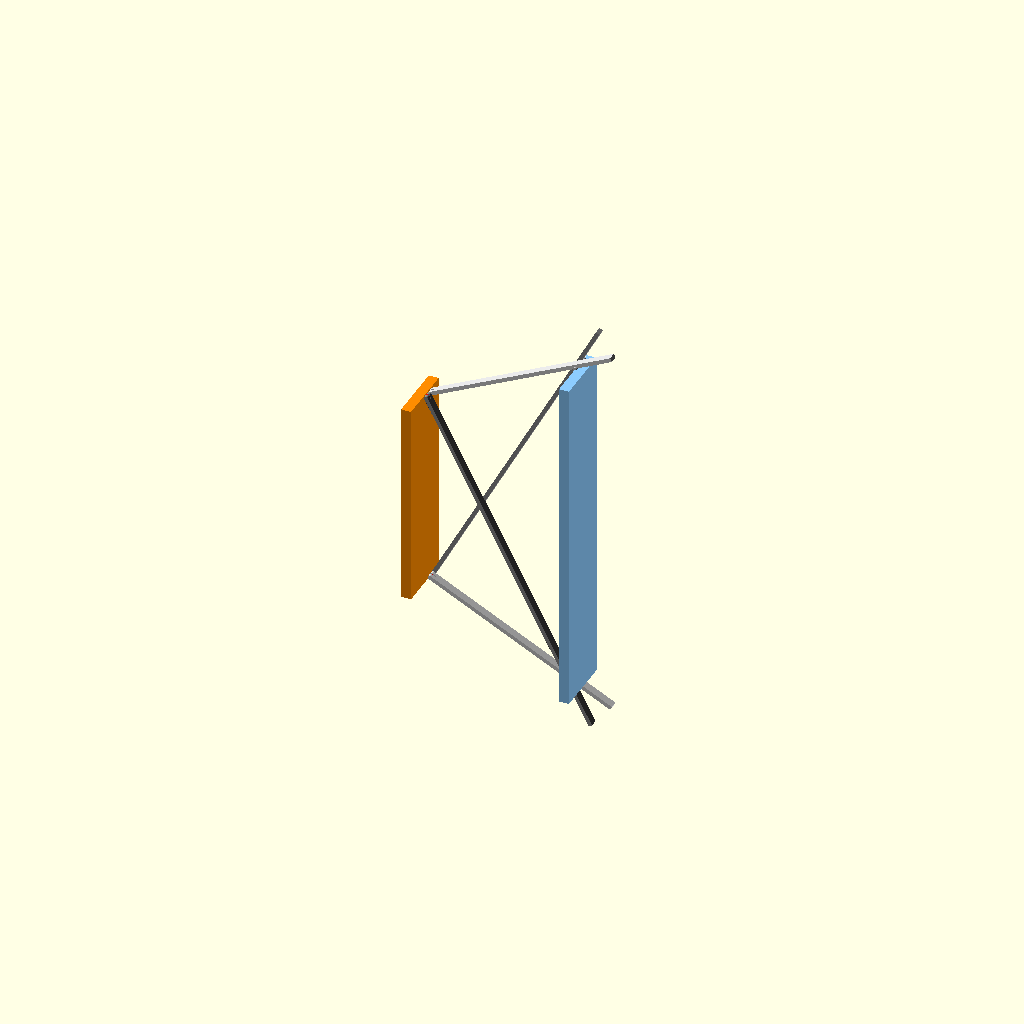
Cell 1: rendered with the file's own defaults.
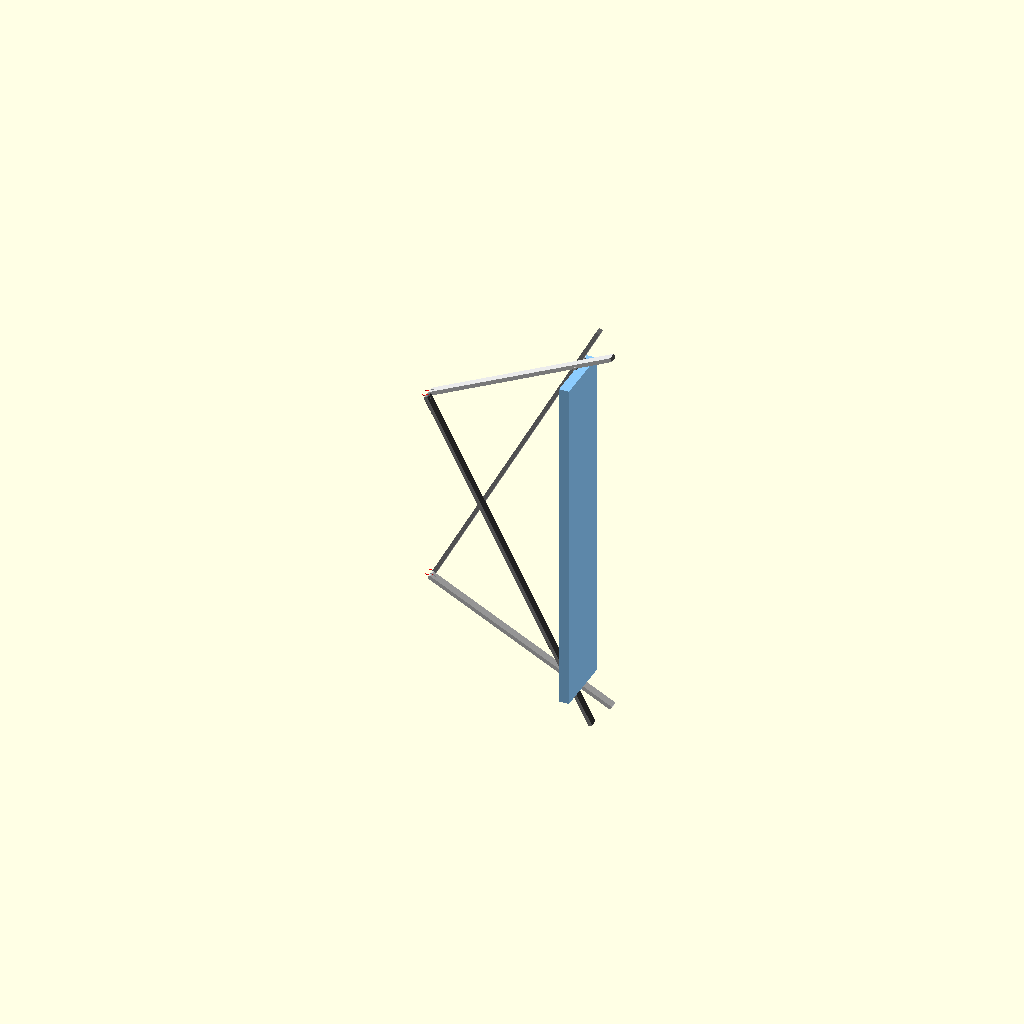
Cell 2: the same model with show_guide = false.
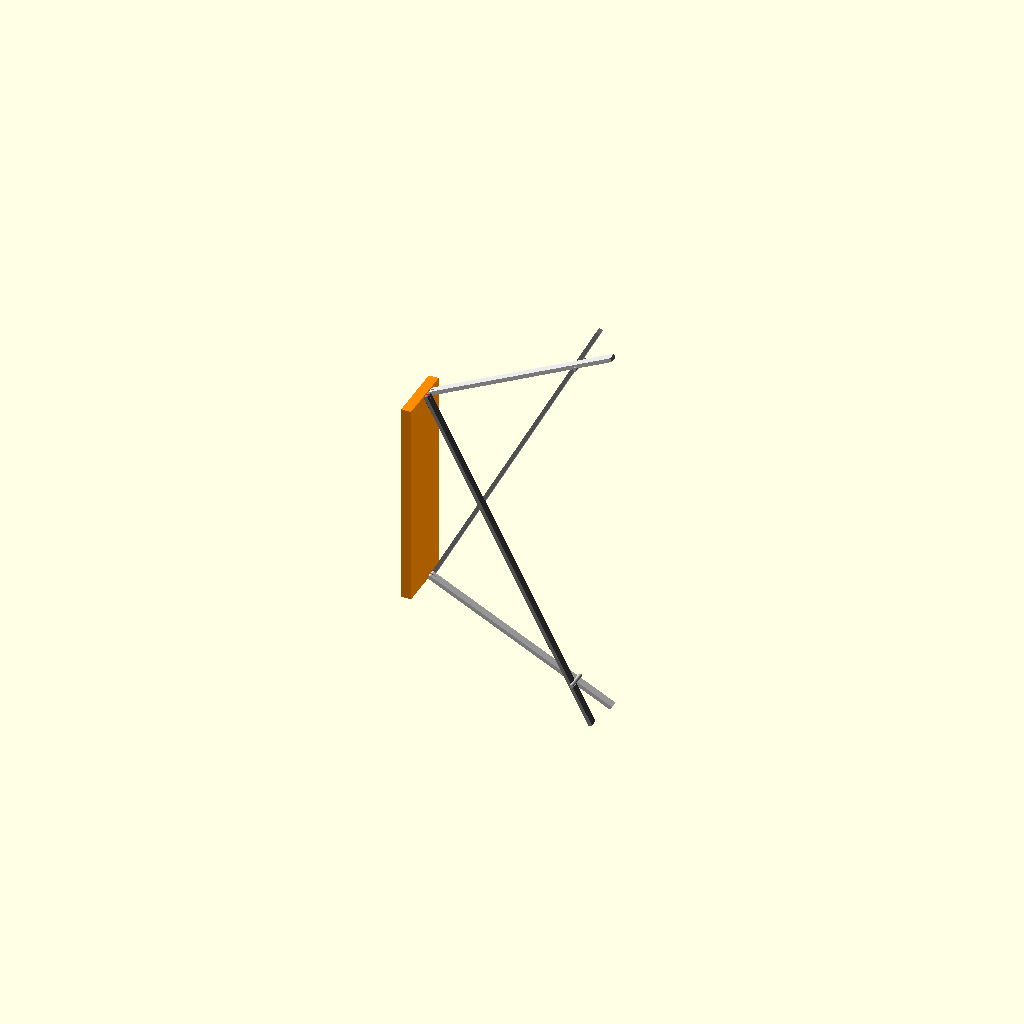
Cell 3: show_plate = false (everything else at default).
All cells are drawn from one camera (rotation 55°, 0°, 25°, orthographic, colour scheme Cornfield), so only the parameter changes between them.
Source of the model, gap_mechanism.scad:
use <gap_mechanism_test.scad>

guide_t = 20;
guide_h = 120;
guide_w = 420;

plate_t = 20;
plate_h = 120;
plate_w = 700;

gap = 300;

arm_w = 16;
arm_t = 8;
arm_gap = 0;

arm_extra_past_plate = 80;

slot_w_clearance = 2;
slot_t_clearance = 2;
slot_extra_len = 40;

eye_outer_r = 6;
eye_inner_r = 3;
eye_stem_len = 14;

// keep these defined because the referenced modules use them
ring_stock_r = (eye_outer_r - eye_inner_r) / 2;
eye_stem_r = ring_stock_r;

slot_depth = 8;
slot_height_clearance = 0.20;
slot_width_clearance = 0.20;
slot_cut_oversize = 2;

show_guide = true;
show_plate = true;
show_guide_eyes = true;

// --- LOCAL CHANGE: hanging plate rods ---
show_plate_rods = true;
plate_rod_r = 4;
// rod spans both arms on a side
plate_rod_len = (arm_w + arm_gap) * 2 + 8;
// --- END LOCAL CHANGE ---

// --- LOCAL CHANGE: arm rod-latch notches ---
show_arm_notches = true;
// --- END LOCAL CHANGE ---

// use the same arm spacing convention as the test arm module
pair_spacing = arm_w + arm_gap;

// eye centre sits half the arm thickness proud of guide face
guide_pivot_x = arm_t / 2;
arm_r = arm_t / 2;

// Y positions, top to bottom:
// left cross
// left and right non-cross (same Y)
// right cross

top_y = guide_h * 0.80;

left_cross_y     = top_y;
left_noncross_y  = left_cross_y   - pair_spacing;
right_noncross_y = left_noncross_y;              // same Y as left non-cross
right_cross_y    = left_noncross_y - pair_spacing;

// Guide end z positions

guide_left_z  = -guide_w/2 + arm_t/2;
guide_right_z =  guide_w/2 - arm_t/2;

guide_left_noncross_z  = guide_left_z;
guide_left_cross_z     = guide_left_z;

guide_right_cross_z    = guide_right_z;
guide_right_noncross_z = guide_right_z;

// --- LOCAL CHANGE: calculated plate-side z so arm outer face just touches plate edge ---
plate_left_edge_z  = -plate_w/2;
plate_right_edge_z =  plate_w/2;

plate_left_noncross_z  = plate_touch_z(guide_left_noncross_z,  plate_left_edge_z);
plate_left_cross_z     = plate_touch_z(guide_right_cross_z,    plate_left_edge_z);

plate_right_cross_z    = plate_touch_z(guide_left_cross_z,     plate_right_edge_z);
plate_right_noncross_z = plate_touch_z(guide_right_noncross_z, plate_right_edge_z);
// --- END LOCAL CHANGE ---

// ---------- helpers ----------

function v_sub(a, b) = [a[0]-b[0], a[1]-b[1], a[2]-b[2]];

function mechanism_pair_spacing() = arm_w + arm_gap;

// --- LOCAL CHANGE: solve plate-side arm centre z so arm edge is tangent to plate edge line ---
function plate_touch_z(guide_z, edge_z) =
    let(
        dx = gap - guide_pivot_x,
        m  = arm_t / 2,
        c  = edge_z - guide_z,
        a  = 1 - (m * m) / (dx * dx),
        t  = (m / dx) * sqrt(dx * dx + c * c - m * m),
        dz = (c + sign(c) * t) / a
    )
    guide_z + dz;
// --- END LOCAL CHANGE ---

module guide_block()
{
    color([1.0, 0.55, 0.0])
    translate([-guide_t, 0, -guide_w/2])
        cube([guide_t, guide_h, guide_w]);
}

module eye_bolt_on_guide(x0, y0, z0)
{
    translate([x0, y0, z0])
        eye_bolt(0, 0, 0);
}

// --- LOCAL CHANGE: optional rod-latch notch ---
// show_notch : enable half-round notch at the plate end of the arm
// notch_r    : notch radius (should match plate_rod_r)
module draw_link_3d(p0, p1, arm_color = [0.82, 0.82, 0.82], extra_len = 0,
                    show_notch = false, notch_r = 0)
{
    d = v_sub(p1, p0);
    dx = d[0];
    dz = d[2];
    base_len = sqrt(dx*dx + dz*dz);
    angle_deg = atan2(dz, dx);

    // notch goes on the face opposite to the lean direction (inner face meets the rod)
    notch_z_side = (dz >= 0) ? -1 : 1;

    // Correct for arm tilt: when the arm is leaning, local_x = base_len on the face
    // doesn't land at mechanism X = gap.  Shift by notch_z_side*(arm_t/2)*(dz/dx)
    // so the notch centre is exactly on the rod axis (follows from face tangency geometry).
    notch_x_rod = base_len + notch_z_side * (arm_t / 2) * (dz / dx);

    color(arm_color)
    translate(p0)
        rotate([0, -angle_deg, 0])
            arm(base_len + extra_len,
                notch_x      = (show_notch && notch_r > 0) ? notch_x_rod : -1,
                notch_z_side = notch_z_side,
                notch_r      = notch_r);
}
// --- END LOCAL CHANGE ---

module slot_for_arm(p0, p1)
{
    d = v_sub(p1, p0);
    dx = d[0];
    dz = d[2];
    base_len = sqrt(dx*dx + dz*dz);
    angle_deg = atan2(dz, dx);

    slot_len = plate_t + slot_extra_len;
    slot_w = arm_w + slot_w_clearance;
    slot_t = arm_t + slot_t_clearance;

    translate([p1[0], p1[1], p1[2]])
        rotate([0, -angle_deg, 0])
            translate([-slot_len/2, -slot_w/2, -slot_t/2])
                cube([slot_len, slot_w, slot_t]);
}

module plate_block_with_slots()
{
    color([0.55, 0.80, 1.0])
    difference()
    {
        translate([gap, 0, -plate_w/2])
            cube([plate_t, plate_h, plate_w]);

        slot_for_arm(
            [guide_pivot_x, left_noncross_y, guide_left_noncross_z],
            [gap, left_noncross_y, plate_left_noncross_z]
        );

        slot_for_arm(
            [guide_pivot_x, right_cross_y, guide_right_cross_z],
            [gap, right_cross_y, plate_left_cross_z]
        );

        slot_for_arm(
            [guide_pivot_x, left_cross_y, guide_left_cross_z],
            [gap, left_cross_y, plate_right_cross_z]
        );

        slot_for_arm(
            [guide_pivot_x, right_noncross_y, guide_right_noncross_z],
            [gap, right_noncross_y, plate_right_noncross_z]
        );
    }
}

module draw_guide_eyes()
{
    if (show_guide_eyes)
    {
        eye_bolt_on_guide(guide_pivot_x, left_noncross_y,  guide_left_noncross_z);
        eye_bolt_on_guide(guide_pivot_x, left_cross_y,     guide_left_cross_z);
        eye_bolt_on_guide(guide_pivot_x, right_cross_y,    guide_right_cross_z);
        eye_bolt_on_guide(guide_pivot_x, right_noncross_y, guide_right_noncross_z);
    }
}

// --- LOCAL CHANGE: hanging plate rods ---
module plate_rod(x0, y0, z0, rod_len = plate_rod_len, rod_r = plate_rod_r)
{
    color([0.75, 0.75, 0.75])
    translate([x0, y0 - rod_len/2, z0])
        rotate([-90, 0, 0])
            cylinder(h = rod_len, r = rod_r, $fn = 32);
}

module draw_plate_rods()
{
    if (show_plate_rods)
    {
        // tangent to guide-side plate face
        plate_rod_x = gap;

        // tangent to the outer side edges of the plate
        left_rod_z  = -plate_w/2;
        right_rod_z =  plate_w/2;

        // one rod per side, centred between the two arm heights on that side
        left_rod_y  = (left_noncross_y + right_cross_y) / 2;
        right_rod_y = (left_cross_y + right_noncross_y) / 2;

        plate_rod(plate_rod_x, left_rod_y,  left_rod_z);
        plate_rod(plate_rod_x, right_rod_y, right_rod_z);
    }
}
// --- END LOCAL CHANGE ---

module deployed_layout()
{
    if (show_guide)
        guide_block();

    draw_link_3d(
        [guide_pivot_x, left_noncross_y, guide_left_noncross_z],
        [gap, left_noncross_y, plate_left_noncross_z],
        [0.82, 0.82, 0.82], arm_extra_past_plate,
        show_arm_notches, plate_rod_r
    );

    draw_link_3d(
        [guide_pivot_x, right_noncross_y, guide_right_noncross_z],
        [gap, right_noncross_y, plate_right_noncross_z],
        [0.82, 0.82, 0.82], arm_extra_past_plate,
        show_arm_notches, plate_rod_r
    );

    draw_link_3d(
        [guide_pivot_x, left_cross_y, guide_left_cross_z],
        [gap, left_cross_y, plate_right_cross_z],
        [0.55, 0.55, 0.55], arm_extra_past_plate,
        show_arm_notches, plate_rod_r
    );

    draw_link_3d(
        [guide_pivot_x, right_cross_y, guide_right_cross_z],
        [gap, right_cross_y, plate_left_cross_z],
        [0.55, 0.55, 0.55], arm_extra_past_plate,
        show_arm_notches, plate_rod_r
    );

    if (show_plate)
        plate_block_with_slots();

    draw_guide_eyes();

    // --- LOCAL CHANGE: hanging plate rods ---
    draw_plate_rods();
    // --- END LOCAL CHANGE ---
}

deployed_layout();

// --- LOCAL CHANGE: parameterised entry point for main assembly integration ---

// Variant of plate_touch_z that takes p_gap as an explicit argument
// instead of reading the global `gap`, so deployed_layout_params() can
// compute correct tangency for any gap value.
function plate_touch_z_p(guide_z, edge_z, p_gap, p_arm_t = arm_t) =
    let(
        dx = p_gap - arm_t / 2,
        m  = p_arm_t / 2,
        c  = edge_z - guide_z,
        a  = 1 - (m * m) / (dx * dx),
        t  = (m / dx) * sqrt(dx * dx + c * c - m * m),
        dz = (c + sign(c) * t) / a
    )
    guide_z + dz;

// Full mechanism with externally supplied dimensions.
// All parameters default to the existing globals so deployed_layout() and
// the standalone gap_mechanism.scad render are completely unaffected.
//
// Parameter mapping from main.scad:
//   p_guide_t  = wall                                    (guide face thickness)
//   p_guide_h  = guide_length                            (guide height / length along Y)
//   p_guide_w  = flange_width + (side_clear + wall) * 2  (guide total width in Z)
//   p_plate_t  = plate_thickness
//   p_plate_h  = plate_width                             (plate extent in Y)
//   p_plate_w  = plate_height                            (plate extent in Z)
//   p_gap      = plate_offset_z - c_spine_top            (X distance guide-face to plate)
module deployed_layout_params(
    p_guide_t = guide_t,
    p_guide_h = guide_h,
    p_guide_w = guide_w,
    p_plate_t = plate_t,
    p_plate_h = plate_h,
    p_plate_w = plate_w,
    p_gap     = gap,
    p_guide_y_offset = 0,   // shifts guide block in Y without moving arms or plate
    p_top_y_override = -1,  // if >= 0, overrides the default 80% formula
    p_show_guide     = show_guide,
    p_show_arms      = true,
    p_show_plate     = show_plate,
    p_show_eyes      = show_guide_eyes,
    p_show_rods      = show_plate_rods,
    p_show_notch     = show_arm_notches,
    p_notch_r        = plate_rod_r
)
{
    // ---- derived arm layout (mirrors top-level globals logic) ----
    p_pair_spacing      = arm_w + arm_gap;
    p_pivot_x           = arm_t / 2;
    p_top_y             = (p_top_y_override >= 0) ? p_top_y_override : p_guide_h * 0.80;

    p_left_cross_y      = p_top_y;
    p_left_noncross_y   = p_left_cross_y   - p_pair_spacing;
    p_right_noncross_y  = p_left_noncross_y;              // same Y as left non-cross
    p_right_cross_y     = p_left_noncross_y - p_pair_spacing;

    p_guide_left_z      = -p_guide_w/2 + arm_t/2;
    p_guide_right_z     =  p_guide_w/2 - arm_t/2;

    p_plate_left_edge_z  = -p_plate_w/2;
    p_plate_right_edge_z =  p_plate_w/2;

    p_pl_noncross_z = plate_touch_z_p(p_guide_left_z,  p_plate_left_edge_z,  p_gap);
    p_pl_cross_l_z  = plate_touch_z_p(p_guide_right_z, p_plate_left_edge_z,  p_gap);
    p_pl_cross_r_z  = plate_touch_z_p(p_guide_left_z,  p_plate_right_edge_z, p_gap);
    p_pl_noncross_r = plate_touch_z_p(p_guide_right_z, p_plate_right_edge_z, p_gap);

    // ---- guide block ----
    if (p_show_guide)
    color([1.0, 0.55, 0.0])
    translate([-p_guide_t, p_guide_y_offset, -p_guide_w/2])
        cube([p_guide_t, p_guide_h, p_guide_w]);

    // ---- arms ----
    if (p_show_arms)
    {
        draw_link_3d(
            [p_pivot_x, p_left_noncross_y,  p_guide_left_z],
            [p_gap,     p_left_noncross_y,  p_pl_noncross_z],
            [0.82, 0.82, 0.82], arm_extra_past_plate,
            p_show_notch, p_notch_r);

        draw_link_3d(
            [p_pivot_x, p_right_noncross_y, p_guide_right_z],
            [p_gap,     p_right_noncross_y, p_pl_noncross_r],
            [0.82, 0.82, 0.82], arm_extra_past_plate,
            p_show_notch, p_notch_r);

        draw_link_3d(
            [p_pivot_x, p_left_cross_y,  p_guide_left_z],
            [p_gap,     p_left_cross_y,  p_pl_cross_r_z],
            [0.55, 0.55, 0.55], arm_extra_past_plate,
            p_show_notch, p_notch_r);

        draw_link_3d(
            [p_pivot_x, p_right_cross_y, p_guide_right_z],
            [p_gap,     p_right_cross_y, p_pl_cross_l_z],
            [0.55, 0.55, 0.55], arm_extra_past_plate,
            p_show_notch, p_notch_r);
    }

    // ---- plate with slots ----
    if (p_show_plate)
    {
        p_slot_len = p_plate_t + slot_extra_len;
        p_slot_w   = arm_w + slot_w_clearance;
        p_slot_t   = arm_t + slot_t_clearance;

        color([0.55, 0.80, 1.0])
        difference()
        {
            translate([p_gap, 0, -p_plate_w/2])
                cube([p_plate_t, p_plate_h, p_plate_w]);

            // left non-cross
            translate([p_gap, p_left_noncross_y, p_pl_noncross_z])
            {
                d = v_sub([p_gap, p_left_noncross_y, p_pl_noncross_z],
                          [p_pivot_x, p_left_noncross_y, p_guide_left_z]);
                rotate([0, -atan2(d[2], d[0]), 0])
                    translate([-p_slot_len/2, -p_slot_w/2, -p_slot_t/2])
                        cube([p_slot_len, p_slot_w, p_slot_t]);
            }

            // right cross (to left plate edge)
            translate([p_gap, p_right_cross_y, p_pl_cross_l_z])
            {
                d = v_sub([p_gap, p_right_cross_y, p_pl_cross_l_z],
                          [p_pivot_x, p_right_cross_y, p_guide_right_z]);
                rotate([0, -atan2(d[2], d[0]), 0])
                    translate([-p_slot_len/2, -p_slot_w/2, -p_slot_t/2])
                        cube([p_slot_len, p_slot_w, p_slot_t]);
            }

            // left cross (to right plate edge)
            translate([p_gap, p_left_cross_y, p_pl_cross_r_z])
            {
                d = v_sub([p_gap, p_left_cross_y, p_pl_cross_r_z],
                          [p_pivot_x, p_left_cross_y, p_guide_left_z]);
                rotate([0, -atan2(d[2], d[0]), 0])
                    translate([-p_slot_len/2, -p_slot_w/2, -p_slot_t/2])
                        cube([p_slot_len, p_slot_w, p_slot_t]);
            }

            // right non-cross
            translate([p_gap, p_right_noncross_y, p_pl_noncross_r])
            {
                d = v_sub([p_gap, p_right_noncross_y, p_pl_noncross_r],
                          [p_pivot_x, p_right_noncross_y, p_guide_right_z]);
                rotate([0, -atan2(d[2], d[0]), 0])
                    translate([-p_slot_len/2, -p_slot_w/2, -p_slot_t/2])
                        cube([p_slot_len, p_slot_w, p_slot_t]);
            }
        }
    }

    // ---- guide-side eye bolts ----
    if (p_show_eyes)
    {
        eye_bolt_on_guide(p_pivot_x, p_left_noncross_y,  p_guide_left_z);
        eye_bolt_on_guide(p_pivot_x, p_left_cross_y,     p_guide_left_z);
        eye_bolt_on_guide(p_pivot_x, p_right_cross_y,    p_guide_right_z);
        eye_bolt_on_guide(p_pivot_x, p_right_noncross_y, p_guide_right_z);
    }

    // ---- plate-edge rods ----
    if (p_show_rods)
    {
        p_rod_x      = p_gap;
        p_left_rod_z  = -p_plate_w/2;
        p_right_rod_z =  p_plate_w/2;
        p_left_rod_y  = (p_left_noncross_y  + p_right_cross_y)   / 2;
        p_right_rod_y = (p_left_cross_y     + p_right_noncross_y) / 2;

        plate_rod(p_rod_x, p_left_rod_y,  p_left_rod_z);
        plate_rod(p_rod_x, p_right_rod_y, p_right_rod_z);
    }
}
// --- END LOCAL CHANGE ---
Customizer parameters (derived from the source; name, type, default, range or options):
guide_t: number, default 20
guide_h: number, default 120
guide_w: number, default 420
plate_t: number, default 20
plate_h: number, default 120
plate_w: number, default 700
gap: number, default 300
arm_w: number, default 16
arm_t: number, default 8
arm_gap: number, default 0
arm_extra_past_plate: number, default 80
slot_w_clearance: number, default 2
slot_t_clearance: number, default 2
slot_extra_len: number, default 40
eye_outer_r: number, default 6
eye_inner_r: number, default 3
eye_stem_len: number, default 14
slot_depth: number, default 8
slot_height_clearance: number, default 0.2
slot_width_clearance: number, default 0.2
slot_cut_oversize: number, default 2
show_guide: bool, default true
show_plate: bool, default true
show_guide_eyes: bool, default true
show_plate_rods: bool, default true
plate_rod_r: number, default 4
show_arm_notches: bool, default true
